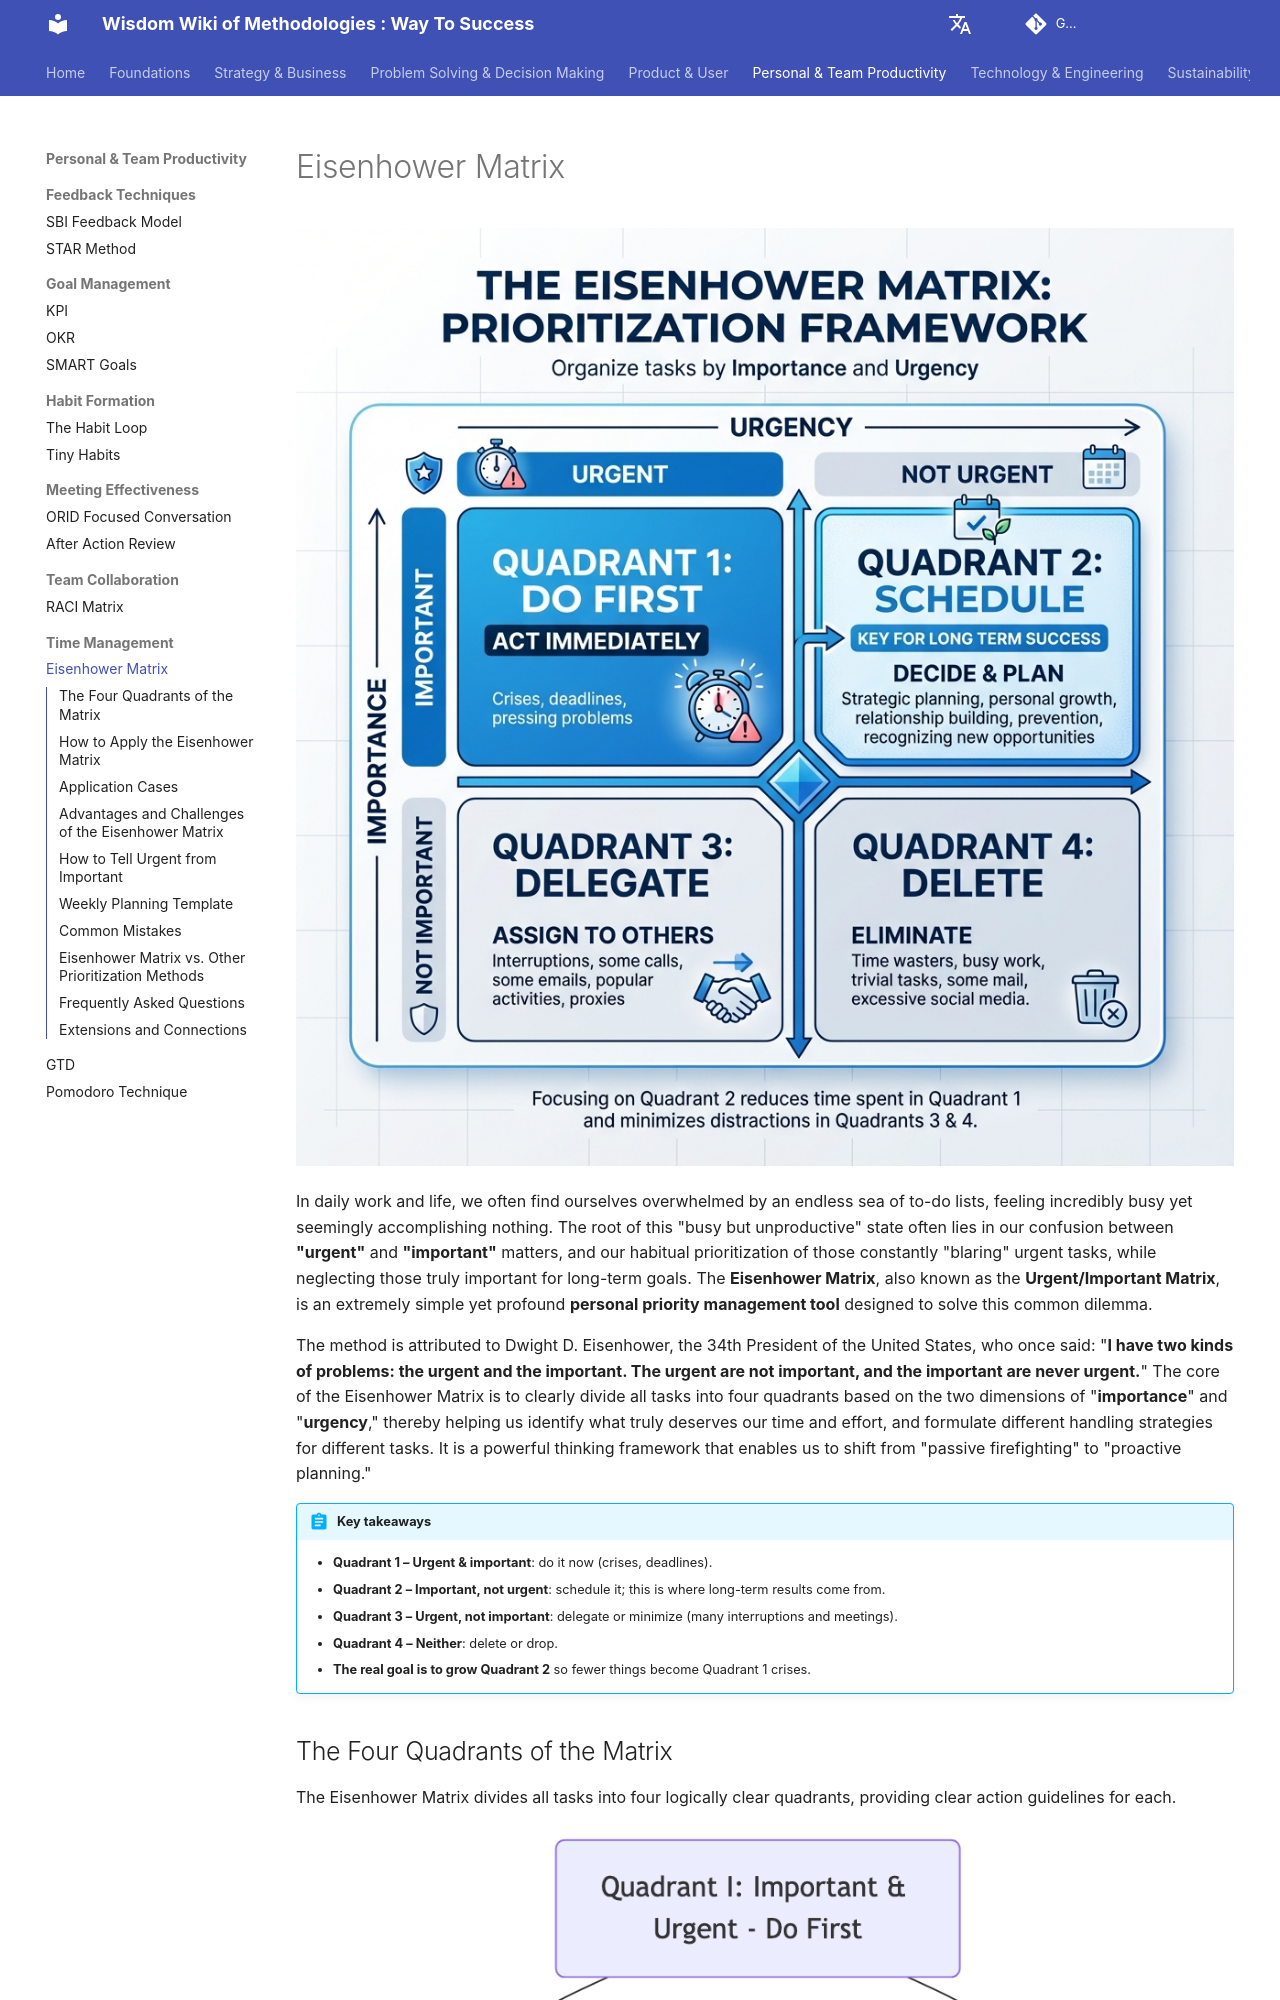

repository: mayunlei/methodologywiki · page: en/Personal & Team Productivity/time_management/Eisenhower-Matrix-Tutorial-en/index.html · generator: mkdocs

---
title: "Eisenhower Matrix: Urgent vs Important, Template and Examples"
description: "The Eisenhower Matrix sorts tasks by urgency and importance into four quadrants: do, schedule, delegate, delete. Learn how to tell urgent from important, a weekly planning template, examples, how it combines with GTD and Pomodoro, and common mistakes."
---

# Eisenhower Matrix

![Eisenhower Matrix Diagram](./Eisenhower-Matrix-Tutorial-en-diagram.png)

In daily work and life, we often find ourselves overwhelmed by an endless sea of to-do lists, feeling incredibly busy yet seemingly accomplishing nothing. The root of this "busy but unproductive" state often lies in our confusion between **"urgent"** and **"important"** matters, and our habitual prioritization of those constantly "blaring" urgent tasks, while neglecting those truly important for long-term goals. The **Eisenhower Matrix**, also known as the **Urgent/Important Matrix**, is an extremely simple yet profound **personal priority management tool** designed to solve this common dilemma.

The method is attributed to Dwight D. Eisenhower, the 34th President of the United States, who once said: "**I have two kinds of problems: the urgent and the important. The urgent are not important, and the important are never urgent.**" The core of the Eisenhower Matrix is to clearly divide all tasks into four quadrants based on the two dimensions of "**importance**" and "**urgency**," thereby helping us identify what truly deserves our time and effort, and formulate different handling strategies for different tasks. It is a powerful thinking framework that enables us to shift from "passive firefighting" to "proactive planning."

!!! abstract "Key takeaways"

    - **Quadrant 1 – Urgent & important**: do it now (crises, deadlines).
    - **Quadrant 2 – Important, not urgent**: schedule it; this is where long-term results come from.
    - **Quadrant 3 – Urgent, not important**: delegate or minimize (many interruptions and meetings).
    - **Quadrant 4 – Neither**: delete or drop.
    - **The real goal is to grow Quadrant 2** so fewer things become Quadrant 1 crises.
